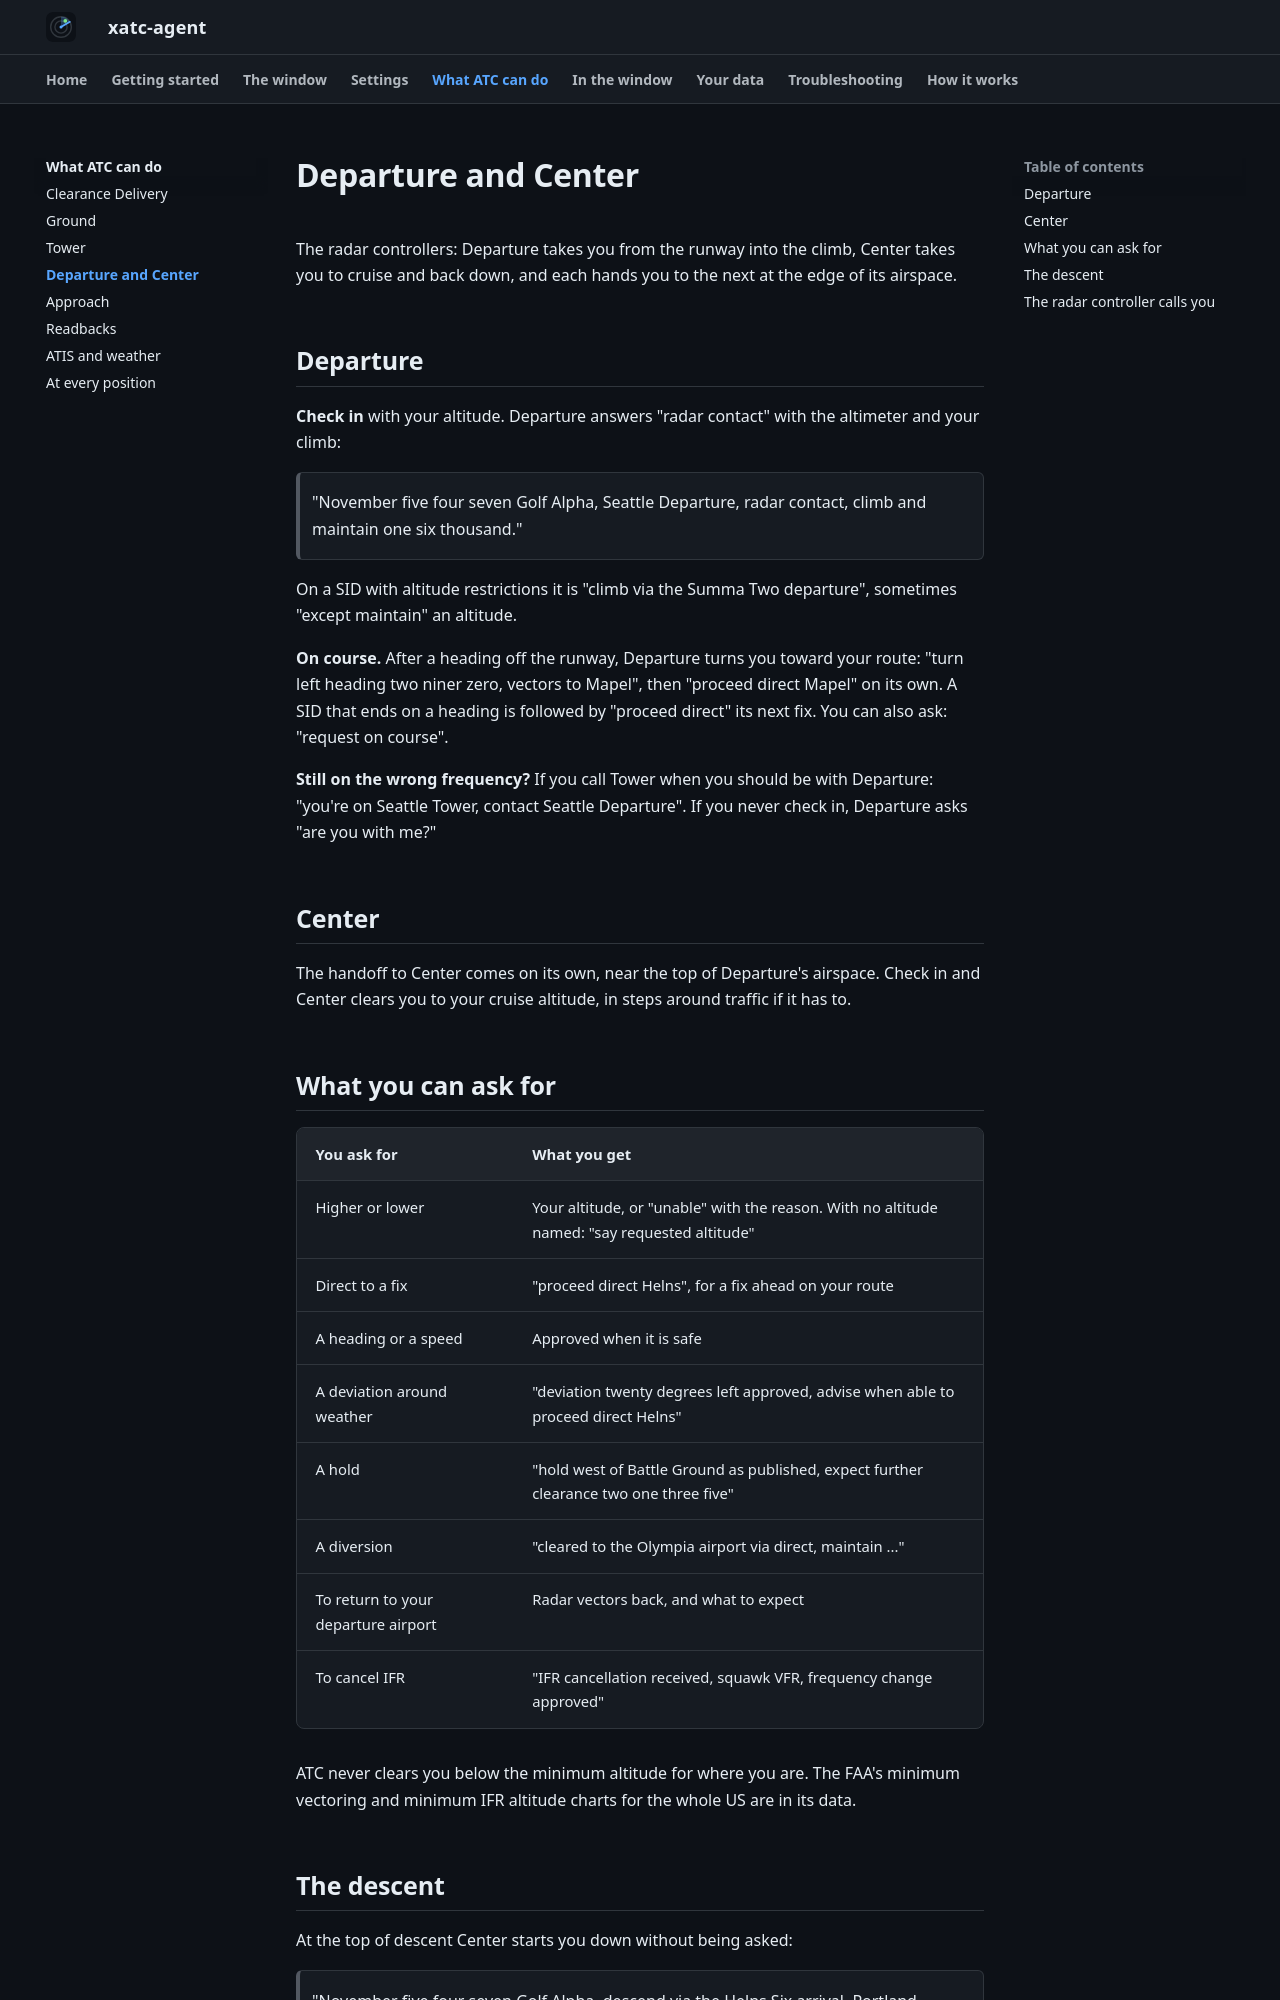

repository: dbryant4/xplane12-atc-agent-docs · page: features/departure-center/index.html · generator: mkdocs

# Departure and Center

The radar controllers: Departure takes you from the runway into the climb, Center takes you to cruise and back down, and each hands you to the next at the edge of its airspace.

## Departure

**Check in** with your altitude. Departure answers "radar contact" with the altimeter and your climb:

> "November five four seven Golf Alpha, Seattle Departure, radar contact, climb and maintain one six thousand."

On a SID with altitude restrictions it is "climb via the Summa Two departure", sometimes "except maintain" an altitude.

**On course.** After a heading off the runway, Departure turns you toward your route: "turn left heading two niner zero, vectors to Mapel", then "proceed direct Mapel" on its own. A SID that ends on a heading is followed by "proceed direct" its next fix. You can also ask: "request on course".

**Still on the wrong frequency?** If you call Tower when you should be with Departure: "you're on Seattle Tower, contact Seattle Departure". If you never check in, Departure asks "are you with me?"

## Center

The handoff to Center comes on its own, near the top of Departure's airspace. Check in and Center clears you to your cruise altitude, in steps around traffic if it has to.

## What you can ask for

| You ask for | What you get |
|---|---|
| Higher or lower | Your altitude, or "unable" with the reason. With no altitude named: "say requested altitude" |
| Direct to a fix | "proceed direct Helns", for a fix ahead on your route |
| A heading or a speed | Approved when it is safe |
| A deviation around weather | "deviation twenty degrees left approved, advise when able to proceed direct Helns" |
| A hold | "hold west of Battle Ground as published, expect further clearance two one three five" |
| A diversion | "cleared to the Olympia airport via direct, maintain ..." |
| To return to your departure airport | Radar vectors back, and what to expect |
| To cancel IFR | "IFR cancellation received, squawk VFR, frequency change approved" |

ATC never clears you below the minimum altitude for where you are. The FAA's minimum vectoring and minimum IFR altitude charts for the whole US are in its data.
